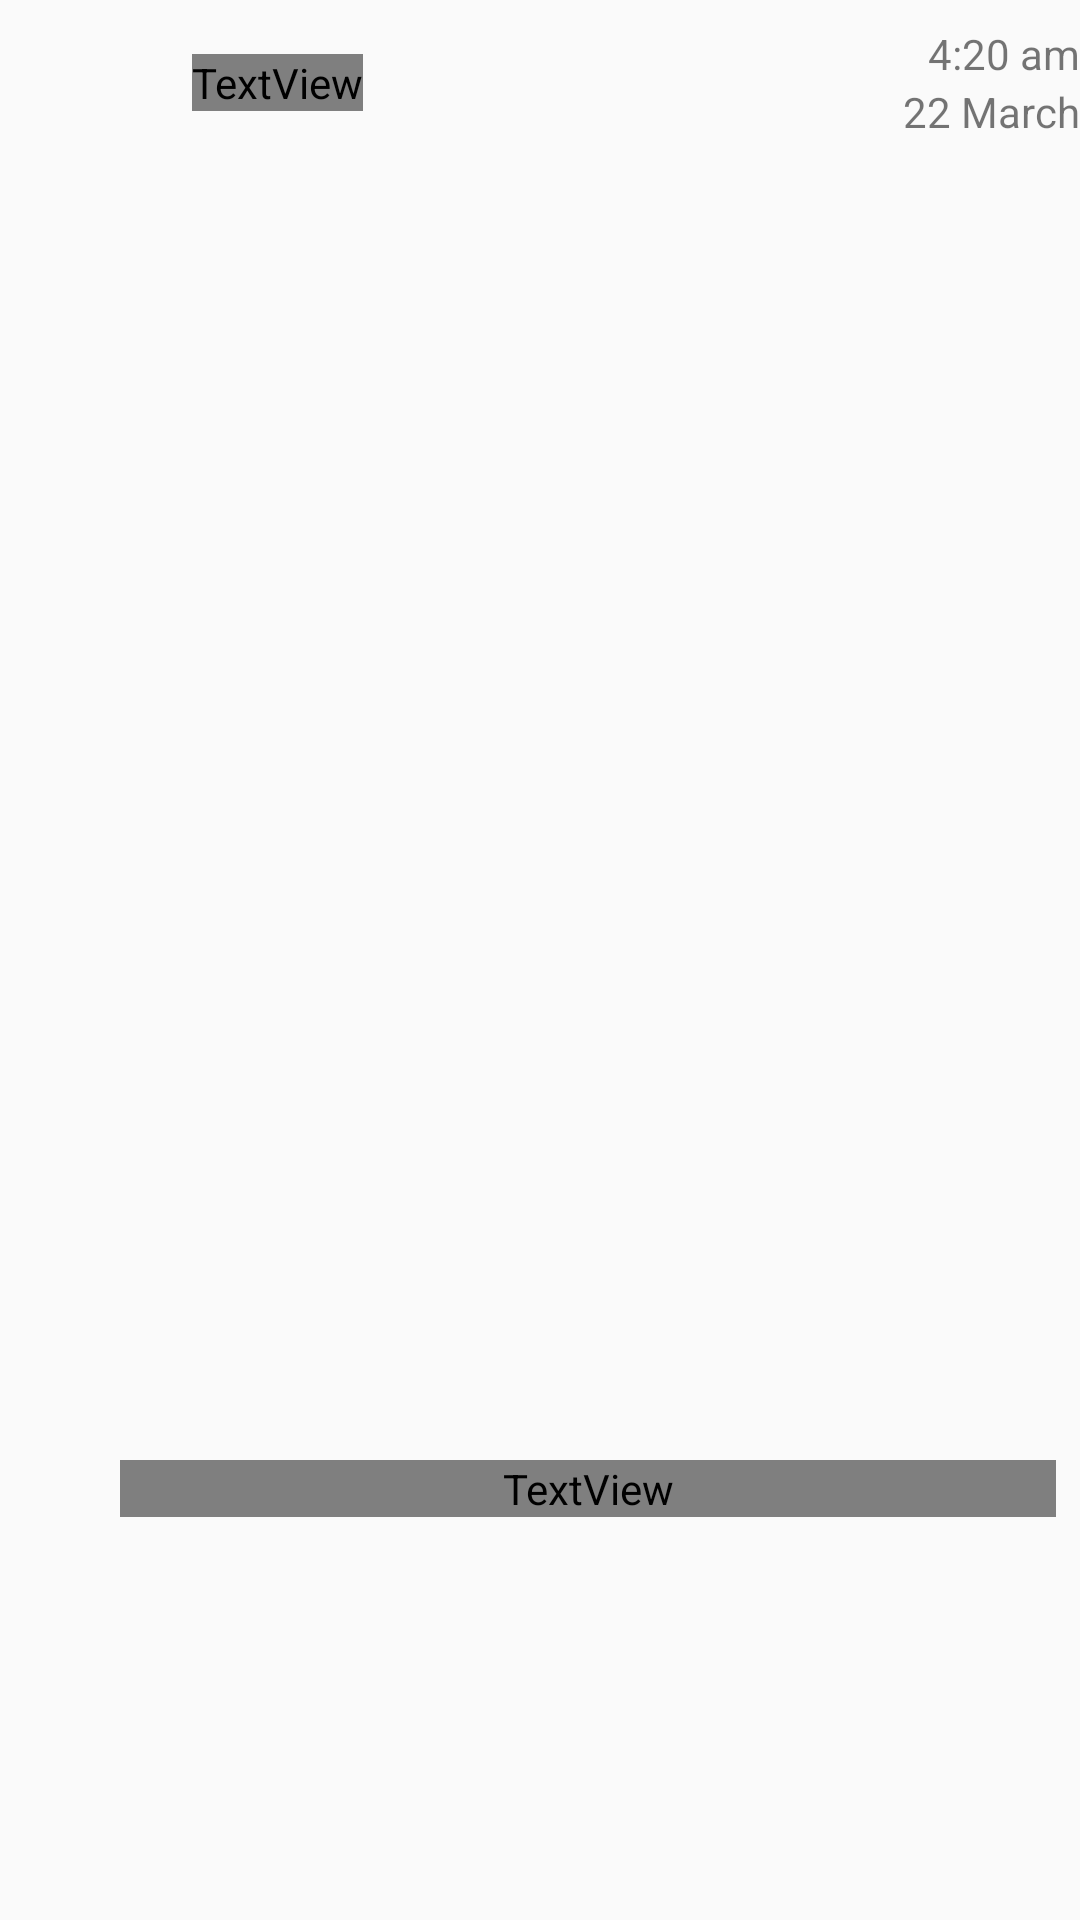

Write the Android layout XML for this screen, with the resource values it uses.
<!-- AndroidManifest.xml: application theme AppTheme -->
<!-- res/layout/impulse_wall_item.xml -->
<?xml version="1.0" encoding="utf-8"?>
<android.support.constraint.ConstraintLayout xmlns:android="http://schemas.android.com/apk/res/android"
    xmlns:app="http://schemas.android.com/apk/res-auto"
    xmlns:tools="http://schemas.android.com/tools"
    android:layout_width="match_parent"
    android:layout_height="wrap_content">


    <ImageView
        android:id="@+id/imageView_wall_profile_pic"
        android:layout_width="40dp"
        android:layout_height="40dp"
        android:layout_marginStart="8dp"
        android:layout_marginTop="8dp"
        android:scaleType="centerCrop"
        app:layout_constraintStart_toStartOf="parent"
        app:layout_constraintTop_toTopOf="parent"
        tools:src="@drawable/bubble_background" />

    <TextView
        android:id="@+id/textView_profile_name"
        android:layout_width="wrap_content"
        android:layout_height="wrap_content"
        android:layout_marginBottom="8dp"
        android:layout_marginStart="16dp"
        android:layout_marginTop="8dp"
        android:fontFamily="@font/oxygen_bold"
        android:textAppearance="@style/Base.TextAppearance.AppCompat.Small"
        app:layout_constraintBottom_toBottomOf="@+id/imageView_wall_profile_pic"
        app:layout_constraintStart_toEndOf="@+id/imageView_wall_profile_pic"
        app:layout_constraintTop_toTopOf="@+id/imageView_wall_profile_pic"
        app:layout_constraintVertical_bias="0.41000003"
        tools:text="Aman kumar pandey" />

    <ImageView
        android:id="@+id/imageView_photo_upload"
        android:layout_width="match_parent"
        android:layout_height="300dp"
        android:layout_marginTop="12dp"
        android:scaleType="centerCrop"
        app:layout_constraintRight_toRightOf="parent"
        app:layout_constraintStart_toStartOf="parent"
        app:layout_constraintTop_toBottomOf="@+id/imageView_wall_profile_pic"
        tools:src="@drawable/game" />

    <TextView
        android:id="@+id/textView_text"
        android:layout_width="match_parent"
        android:layout_height="wrap_content"
        android:layout_marginBottom="16dp"
        android:layout_marginEnd="8dp"
        android:layout_marginTop="8dp"
        android:layout_marginStart="40dp"
        android:fontFamily="@font/oxygen_regular"
        android:textAppearance="@style/TextAppearance.AppCompat.Medium"
        app:layout_constraintBottom_toBottomOf="parent"
        app:layout_constraintEnd_toEndOf="parent"
        app:layout_constraintStart_toEndOf="@+id/imageView_wall_profile_pic"
        app:layout_constraintTop_toBottomOf="@+id/imageView_photo_upload"
        tools:text="this isdeveloper" />

    <TextView
        android:id="@+id/time_wall"
        android:layout_width="wrap_content"
        android:layout_height="wrap_content"
        android:layout_marginTop="8dp"
        android:text="4:20 am"
        app:layout_constraintBottom_toTopOf="@+id/date_wall"
        app:layout_constraintEnd_toEndOf="parent"
        app:layout_constraintTop_toTopOf="parent" />

    <TextView
        android:id="@+id/date_wall"
        android:layout_width="wrap_content"
        android:layout_height="wrap_content"
        android:layout_marginBottom="13dp"
        android:text="22 March"
        app:layout_constraintBottom_toTopOf="@+id/imageView_photo_upload"
        app:layout_constraintEnd_toEndOf="parent"
        app:layout_constraintTop_toBottomOf="@+id/time_wall" />


</android.support.constraint.ConstraintLayout>
<!-- resources referenced by this layout -->
<resources>
  <!-- drawable bubble_background: png bitmap (drawable, 106552 bytes) -->
  <!-- drawable game: jpg bitmap (drawable, 99462 bytes) -->
  <style name="AppTheme" parent="Theme.AppCompat.Light.NoActionBar">
          
          <item name="colorPrimary">@color/colorPrimary</item>
          <item name="colorPrimaryDark">@color/colorPrimaryDark</item>
          <item name="colorAccent">@color/colorAccent</item>
  
      </style>
  <color name="colorPrimary">#00AA8D</color>
  <color name="colorPrimaryDark">#008975</color>
  <color name="colorAccent">#00BF9A</color>
</resources>
